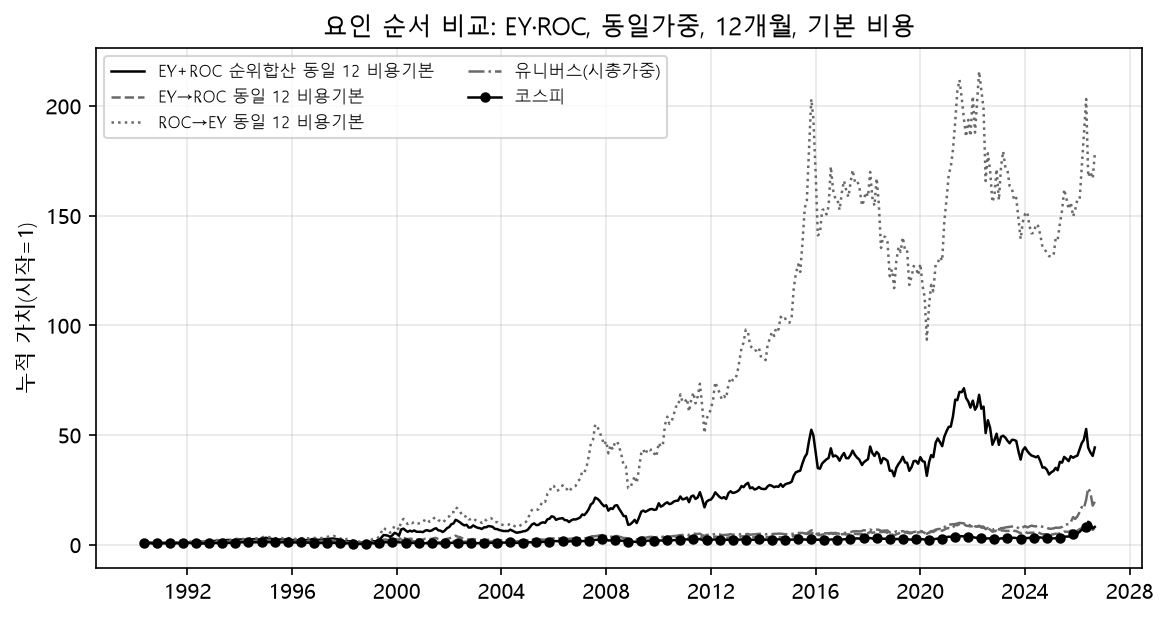

The table this chart was drawn from, first rows:
전략, 비중, 주기, 비용, 기간, 개월, 누적, 연환산, 표준편차(연), 벤치 대비 연환산, 샤프, MDD, 정보비율, CAPM α(월), FF3 α(월), Carhart α(월), Carhart t(NW), Carhart adj R², 회전율(전 기간)
EY+ROC 순위합산, 동일, 12, 비용기본, 전체, 437.0, 43.33, 0.1097, 0.3334, 0.02458, 0.2948, -0.7191, 0.1337, 0.006211, 0.007552, 0.007178, 1.867, 0.6613, 0.8131
EY→ROC, 동일, 12, 비용기본, 전체, 437.0, 6.675, 0.05756, 0.3188, -0.02759, 0.1463, -0.7501, -0.05528, 0.001812, 0.003184, 0.002775, 0.9143, 0.6952, 0.7863
ROC→EY, 동일, 12, 비용기본, 전체, 437.0, 177.1, 0.1529, 0.322, 0.06778, 0.4164, -0.6478, 0.2681, 0.009238, 0.009346, 0.009173, 2.468, 0.6418, 0.7785
벤치:유니버스(시총가중), -, 0, 비용0, 전체, 437.0, 18.61, 0.08515, 0.2724, 0.0, 0.2231, -0.6101, , 0.002126, 0.003543, 0.003191, 5.188, 0.9739, 
벤치:코스피, -, 0, 비용0, 전체, 437.0, 7.154, 0.05932, 0.2697, -0.02583, 0.1327, -0.7243, -0.4442, 2.168404344971009e-18, 1.94093872918355e-15, 1.7934872337255214e-15, 8.475, 1.0, 
